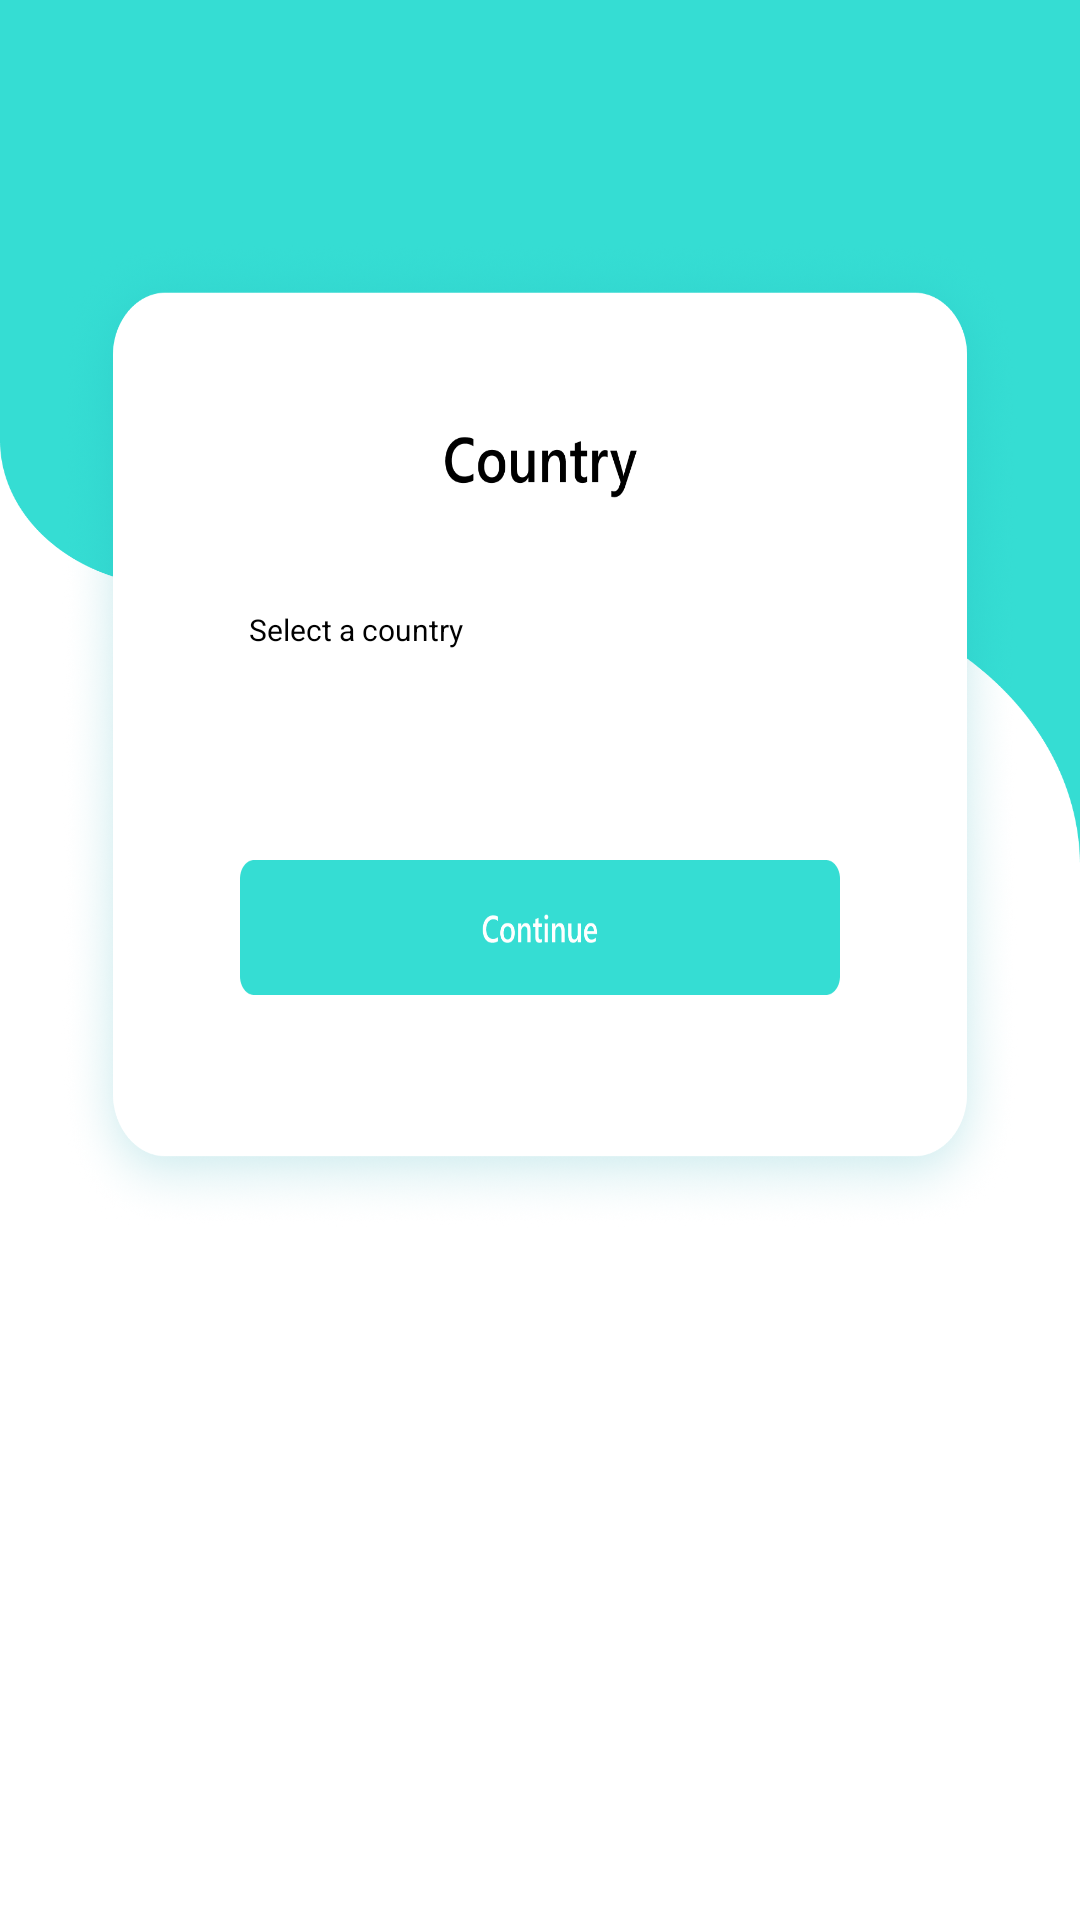

Write the Android layout XML for this screen, with the resource values it uses.
<!-- AndroidManifest.xml: application theme Theme.ALLBANKBALANCECHECK -->
<!-- res/layout/activity_country.xml -->
<?xml version="1.0" encoding="utf-8"?>
<RelativeLayout xmlns:android="http://schemas.android.com/apk/res/android"
    xmlns:app="http://schemas.android.com/apk/res-auto"
    xmlns:tools="http://schemas.android.com/tools"
    android:layout_width="match_parent"
    android:layout_height="match_parent"
    android:background="@drawable/country"
    tools:context=".CountryActivity">

    <ImageView
        android:layout_width="wrap_content"
        android:layout_height="330dp"
        android:layout_marginLeft="20dp"
        android:layout_marginTop="80dp"
        android:layout_marginRight="20dp"
        android:background="@drawable/countryfrm" />

    <LinearLayout
        android:layout_width="match_parent"
        android:layout_height="300dp"
        android:layout_marginTop="90dp"
        android:gravity="center"
        android:orientation="vertical">


        <TextView
            android:layout_width="match_parent"
            android:layout_height="wrap_content"
            android:text="Select a country"
            android:textStyle="normal"
            android:textSize="10sp"
            android:padding="5dp"
            android:textColor="@color/black"
            android:layout_marginLeft="52dp"
            android:layout_marginTop="50dp"/>


        <Spinner
            android:id="@+id/country"
            android:layout_width="match_parent"
            android:layout_height="45dp"
            android:layout_marginLeft="80dp"
            android:layout_marginRight="80dp"
            android:background="@drawable/countrybtn" />


        <ImageButton
            android:id="@+id/countrycontinuebtn"
            android:layout_width="match_parent"
            android:layout_height="45dp"
            android:layout_marginLeft="80dp"
            android:layout_marginTop="20dp"
            android:layout_marginRight="80dp"
            android:background="@drawable/continuebtn" />


    </LinearLayout>

    <RelativeLayout
        android:id="@+id/native_ads"
        android:layout_width="match_parent"
        android:layout_height="160dp"
        android:layout_alignParentBottom="true"
        android:orientation="vertical">

    </RelativeLayout>


</RelativeLayout>
<!-- resources referenced by this layout -->
<resources>
  <color name="black">#FF000000</color>
  <!-- drawable continuebtn: png bitmap (drawable, 5461 bytes) -->
  <!-- drawable country: png bitmap (drawable, 56313 bytes) -->
  <!-- drawable countryfrm: png bitmap (drawable, 595376 bytes) -->
  <style name="Theme.ALLBANKBALANCECHECK" parent="Theme.MaterialComponents.DayNight.NoActionBar">
          
          <item name="colorPrimary">@color/purple_500</item>
          <item name="colorPrimaryVariant">@color/purple_700</item>
          <item name="colorOnPrimary">@color/white</item>
          
          <item name="colorSecondary">@color/teal_200</item>
          <item name="colorSecondaryVariant">@color/teal_700</item>
          <item name="colorOnSecondary">@color/black</item>
          
          <item name="android:statusBarColor" tools:targetApi="l">?attr/colorPrimaryVariant</item>
          
      </style>
  <color name="purple_500">#F332C6B0</color>
  <color name="purple_700">#15E6CE</color>
  <color name="white">#FFFFFFFF</color>
  <color name="teal_200">#FF03DAC5</color>
  <color name="teal_700">#FF018786</color>
</resources>
